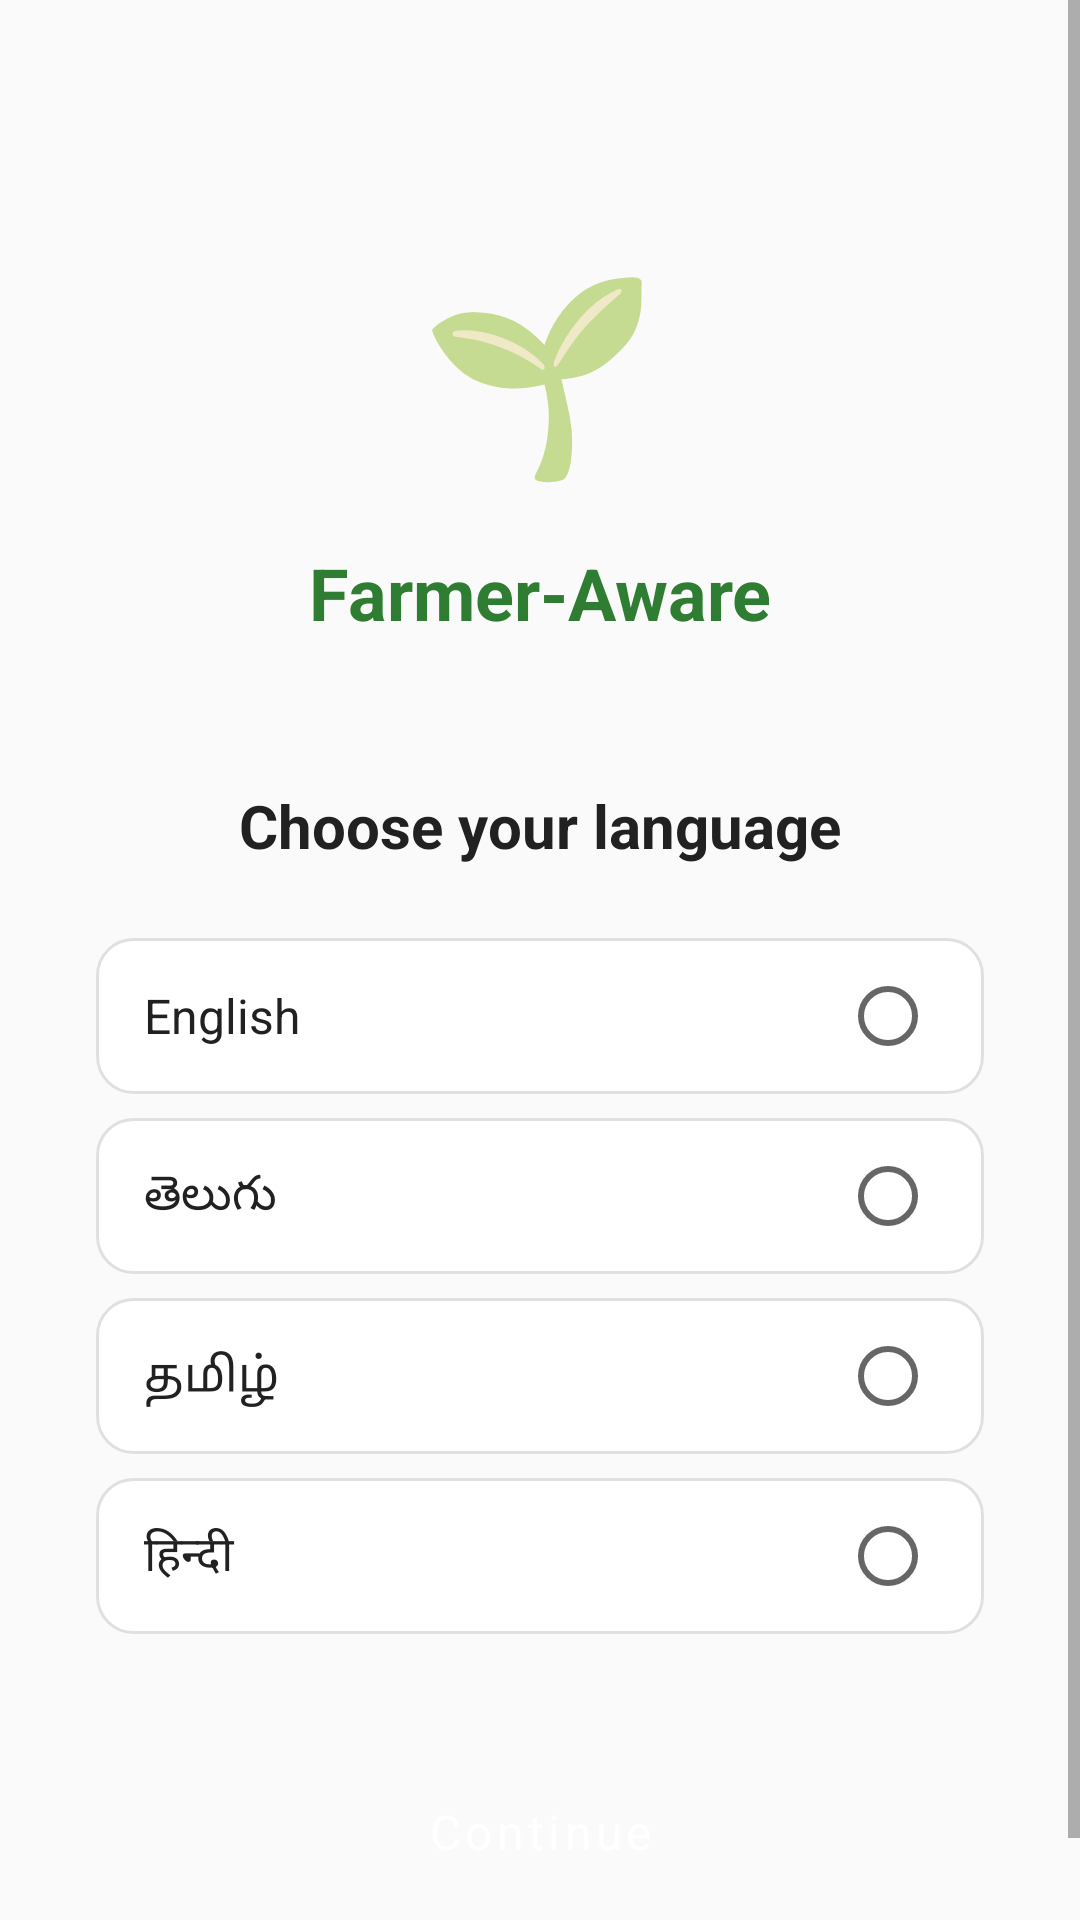

Here is an Android app screen rendered from its layout file. Give the layout XML and the strings, colors and styles it references.
<!-- AndroidManifest.xml: activity theme Theme.SeedAdviosory.Auth -->
<!-- res/layout/activity_language_selection.xml -->
<?xml version="1.0" encoding="utf-8"?>
<ScrollView xmlns:android="http://schemas.android.com/apk/res/android"
    xmlns:app="http://schemas.android.com/apk/res-auto"
    android:layout_width="match_parent"
    android:layout_height="match_parent"
    android:background="@color/background"
    android:fillViewport="true">

    <LinearLayout
        android:layout_width="match_parent"
        android:layout_height="wrap_content"
        android:gravity="center_horizontal"
        android:orientation="vertical"
        android:padding="@dimen/spacing_xl">

        <TextView
            android:layout_width="wrap_content"
            android:layout_height="wrap_content"
            android:layout_marginTop="@dimen/spacing_xxl"
            android:text="🌱"
            android:textSize="64sp" />

        <TextView
            android:layout_width="wrap_content"
            android:layout_height="wrap_content"
            android:layout_marginTop="@dimen/spacing_md"
            android:text="@string/app_name"
            android:textColor="@color/primary"
            android:textSize="@dimen/text_headline"
            android:textStyle="bold" />

        <TextView
            android:layout_width="wrap_content"
            android:layout_height="wrap_content"
            android:layout_marginTop="@dimen/spacing_xxl"
            android:text="@string/choose_language"
            android:textColor="@color/text_primary"
            android:textSize="@dimen/text_title"
            android:textStyle="bold" />

        <RadioGroup
            android:id="@+id/radio_group_language"
            android:layout_width="match_parent"
            android:layout_height="wrap_content"
            android:layout_marginTop="@dimen/spacing_lg"
            android:orientation="vertical">

            <RadioButton
                android:id="@+id/radio_english"
                android:layout_width="match_parent"
                android:layout_height="@dimen/button_height"
                android:layout_marginBottom="@dimen/spacing_sm"
                android:background="@drawable/bg_option_card"
                android:button="@null"
                android:drawableEnd="?android:attr/listChoiceIndicatorSingle"
                android:gravity="center_vertical"
                android:paddingStart="@dimen/spacing_md"
                android:paddingEnd="@dimen/spacing_md"
                android:text="@string/lang_english"
                android:textColor="@color/text_primary"
                android:textSize="@dimen/text_subtitle" />

            <RadioButton
                android:id="@+id/radio_telugu"
                android:layout_width="match_parent"
                android:layout_height="@dimen/button_height"
                android:layout_marginBottom="@dimen/spacing_sm"
                android:background="@drawable/bg_option_card"
                android:button="@null"
                android:drawableEnd="?android:attr/listChoiceIndicatorSingle"
                android:gravity="center_vertical"
                android:paddingStart="@dimen/spacing_md"
                android:paddingEnd="@dimen/spacing_md"
                android:text="@string/lang_telugu"
                android:textColor="@color/text_primary"
                android:textSize="@dimen/text_subtitle" />

            <RadioButton
                android:id="@+id/radio_tamil"
                android:layout_width="match_parent"
                android:layout_height="@dimen/button_height"
                android:layout_marginBottom="@dimen/spacing_sm"
                android:background="@drawable/bg_option_card"
                android:button="@null"
                android:drawableEnd="?android:attr/listChoiceIndicatorSingle"
                android:gravity="center_vertical"
                android:paddingStart="@dimen/spacing_md"
                android:paddingEnd="@dimen/spacing_md"
                android:text="@string/lang_tamil"
                android:textColor="@color/text_primary"
                android:textSize="@dimen/text_subtitle" />

            <RadioButton
                android:id="@+id/radio_hindi"
                android:layout_width="match_parent"
                android:layout_height="@dimen/button_height"
                android:layout_marginBottom="@dimen/spacing_sm"
                android:background="@drawable/bg_option_card"
                android:button="@null"
                android:drawableEnd="?android:attr/listChoiceIndicatorSingle"
                android:gravity="center_vertical"
                android:paddingStart="@dimen/spacing_md"
                android:paddingEnd="@dimen/spacing_md"
                android:text="@string/lang_hindi"
                android:textColor="@color/text_primary"
                android:textSize="@dimen/text_subtitle" />

        </RadioGroup>

        <Button
            android:id="@+id/btn_continue"
            android:layout_width="match_parent"
            android:layout_height="@dimen/button_height"
            android:layout_marginTop="@dimen/spacing_xl"
            android:background="@drawable/bg_button_primary"
            app:backgroundTint="@null"
            android:text="@string/btn_continue"
            android:textColor="@color/white"
            android:textSize="@dimen/text_subtitle"
            android:textAllCaps="false" />

    </LinearLayout>
</ScrollView>
<!-- resources referenced by this layout -->
<resources>
  <color name="background">#FAFAFA</color>
  <color name="primary">#2E7D32</color>
  <color name="text_primary">#212121</color>
  <color name="white">#FFFFFFFF</color>
  <dimen name="button_height">52dp</dimen>
  <dimen name="spacing_lg">24dp</dimen>
  <dimen name="spacing_md">16dp</dimen>
  <dimen name="spacing_sm">8dp</dimen>
  <dimen name="spacing_xl">32dp</dimen>
  <dimen name="spacing_xxl">48dp</dimen>
  <dimen name="text_headline">24sp</dimen>
  <dimen name="text_subtitle">16sp</dimen>
  <dimen name="text_title">20sp</dimen>
  <!-- drawable bg_option_card (drawable) -->
  <?xml version="1.0" encoding="utf-8"?>
  <selector xmlns:android="http://schemas.android.com/apk/res/android">
      <item android:state_selected="true">
          <shape android:shape="rectangle">
              <solid android:color="@color/primary_surface" />
              <corners android:radius="@dimen/card_radius" />
              <stroke android:width="2dp" android:color="@color/primary" />
          </shape>
      </item>
      <item>
          <shape android:shape="rectangle">
              <solid android:color="@color/surface" />
              <corners android:radius="@dimen/card_radius" />
              <stroke android:width="1dp" android:color="@color/divider" />
          </shape>
      </item>
  </selector>
  <string name="app_name">Farmer-Aware</string>
  <string name="btn_continue">Continue</string>
  <string name="choose_language">Choose your language</string>
  <string name="lang_english">English</string>
  <string name="lang_hindi">हिन्दी</string>
  <string name="lang_tamil">தமிழ்</string>
  <string name="lang_telugu">తెలుగు</string>
  <style name="Theme.SeedAdviosory.Auth" parent="Theme.SeedAdviosory">
          <item name="android:statusBarColor">@color/primary_dark</item>
      </style>
  <color name="primary_surface">#E8F5E9</color>
  <dimen name="card_radius">12dp</dimen>
  <color name="surface">#FFFFFF</color>
  <color name="divider">#E0E0E0</color>
  <style name="Theme.SeedAdviosory" parent="Theme.MaterialComponents.Light.NoActionBar">
          <item name="colorPrimary">@color/primary</item>
          <item name="colorPrimaryVariant">@color/primary_dark</item>
          <item name="colorOnPrimary">@color/text_on_primary</item>
          <item name="colorSecondary">@color/secondary</item>
          <item name="colorSecondaryVariant">@color/secondary_dark</item>
          <item name="colorOnSecondary">@color/text_on_primary</item>
          <item name="android:colorBackground">@color/background</item>
          <item name="colorSurface">@color/surface</item>
          <item name="colorOnSurface">@color/text_primary</item>
          <item name="android:statusBarColor">@color/status_bar</item>
          <item name="android:navigationBarColor">@color/surface</item>
          <item name="android:windowLightStatusBar">false</item>
          <item name="android:fontFamily">sans-serif</item>
      </style>
  <color name="primary_dark">#1B5E20</color>
  <color name="text_on_primary">#FFFFFF</color>
  <color name="secondary">#8D6E63</color>
  <color name="secondary_dark">#5D4037</color>
  <color name="status_bar">#1B5E20</color>
</resources>
